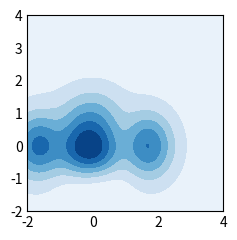

Reproduce this figure in Python.
import matplotlib.pyplot as plt
import numpy as np

plt.style.use('_mpl-gallery-nogrid')

#Make data
X,Y = np.meshgrid(np.linspace(-2,4,257),np.linspace(-2,4,256))
Z = (2 - X/2 + X**6 + Y**3)* np .exp(-X**2 - Y**2)
levels = np.linspace(Z.min(), Z.max(), 8)

#Plot
fig,ax= plt.subplots()

ax.contourf(X,Y,Z,levels=levels)

plt.show()